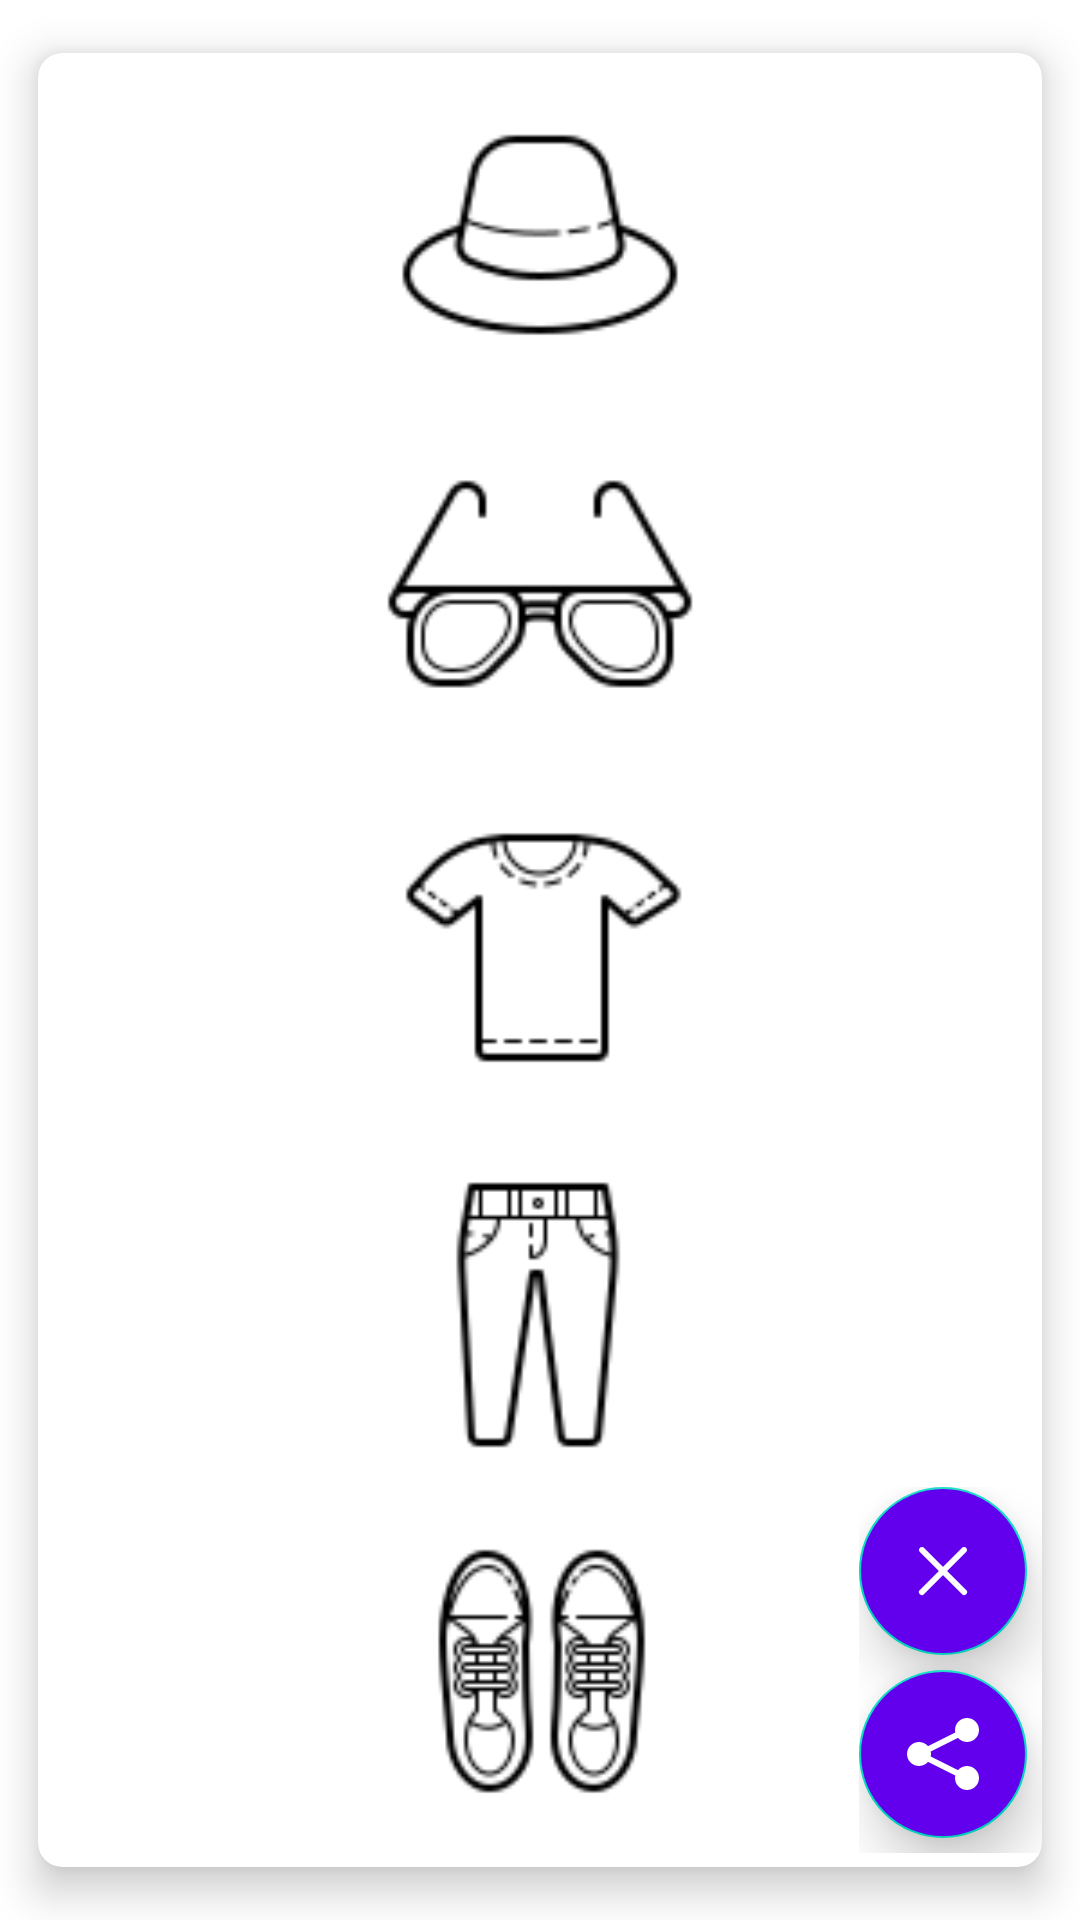

Layout XML and referenced resources for this Android screen:
<!-- AndroidManifest.xml: application theme Theme.Virdrobe -->
<!-- res/layout/outfit_row_item.xml -->
<?xml version="1.0" encoding="utf-8"?>
<androidx.cardview.widget.CardView xmlns:android="http://schemas.android.com/apk/res/android"
    xmlns:app="http://schemas.android.com/apk/res-auto"
    android:layout_width="match_parent"
    android:layout_height="wrap_content"
    app:cardBackgroundColor="@color/white"
    app:cardCornerRadius="8dp"
    app:cardElevation="8dp"
    app:cardMaxElevation="10dp"
    app:cardUseCompatPadding="true">

    <RelativeLayout
        android:layout_width="match_parent"
        android:layout_height="wrap_content"
        android:orientation="vertical">

        <LinearLayout
            android:id="@+id/outfitRowItemLinearLayout"
            android:layout_width="match_parent"
            android:layout_height="600dp"
            android:gravity="center"
            android:orientation="vertical">

            <ImageView
                android:id="@+id/outfitRowItemHeadImageView"
                android:layout_width="wrap_content"
                android:layout_height="0dp"
                android:layout_weight="1"
                android:adjustViewBounds="true"
                android:backgroundTint="#0FFF"
                android:scaleType="fitCenter"
                android:src="@drawable/head_default" />

            <ImageView
                android:id="@+id/outfitRowItemFaceImageView"
                android:layout_width="wrap_content"
                android:layout_height="0dp"
                android:layout_weight="1"
                android:adjustViewBounds="true"
                android:backgroundTint="#0FFF"
                android:scaleType="fitCenter"
                android:src="@drawable/face_default" />

            <ImageView
                android:id="@+id/outfitRowItemUpperBodyImageView"
                android:layout_width="wrap_content"
                android:layout_height="0dp"
                android:layout_weight="1"
                android:adjustViewBounds="true"
                android:backgroundTint="#0FFF"
                android:scaleType="fitCenter"
                android:src="@drawable/upper_body_default" />

            <ImageView
                android:id="@+id/outfitRowItemLowerBodyImageView"
                android:layout_width="wrap_content"
                android:layout_height="0dp"
                android:layout_weight="1"
                android:adjustViewBounds="true"
                android:backgroundTint="#0FFF"
                android:scaleType="fitCenter"
                android:src="@drawable/lower_body_default" />

            <ImageView
                android:id="@+id/outfitRowItemFeetImageView"
                android:layout_width="wrap_content"
                android:layout_height="0dp"
                android:layout_weight="1"
                android:adjustViewBounds="true"
                android:backgroundTint="#0FFF"
                android:scaleType="fitCenter"
                android:src="@drawable/feet_default" />
        </LinearLayout>

        <LinearLayout
            android:layout_width="wrap_content"
            android:layout_height="wrap_content"
            android:layout_alignEnd="@id/outfitRowItemLinearLayout"
            android:layout_alignBottom="@id/outfitRowItemLinearLayout"
            android:orientation="vertical">

            <com.google.android.material.floatingactionbutton.FloatingActionButton
                android:id="@+id/outfitRowItemDeleteButton"
                android:layout_width="wrap_content"
                android:layout_height="wrap_content"
                android:layout_marginEnd="5dp"
                android:layout_marginBottom="5dp"
                android:backgroundTint="@color/design_default_color_primary"
                android:onClick="onShareOutfit"
                app:elevation="10dp"
                app:srcCompat="@drawable/delete"
                app:tint="@color/design_default_color_on_primary" />

            <com.google.android.material.floatingactionbutton.FloatingActionButton
                android:id="@+id/outfitRowItemShareButton"
                android:layout_width="wrap_content"
                android:layout_height="wrap_content"
                android:layout_alignEnd="@id/outfitRowItemLinearLayout"
                android:layout_alignBottom="@id/outfitRowItemLinearLayout"
                android:layout_marginEnd="5dp"
                android:layout_marginBottom="5dp"
                android:backgroundTint="@color/design_default_color_primary"
                android:onClick="onShareOutfit"
                app:elevation="10dp"
                app:srcCompat="@drawable/share"
                app:tint="@color/design_default_color_on_primary" />
        </LinearLayout>


    </RelativeLayout>
</androidx.cardview.widget.CardView>
<!-- resources referenced by this layout -->
<resources>
  <!-- drawable delete (drawable) -->
  <vector xmlns:android="http://schemas.android.com/apk/res/android"
      android:width="96dp"
      android:height="96dp"
      android:viewportWidth="24"
      android:viewportHeight="24">
    <path
        android:pathData="M4.9902,3.9902A1.0001,1.0001 0,0 0,4.293 5.707L10.5859,12L4.293,18.293A1.0001,1.0001 0,1 0,5.707 19.707L12,13.4141L18.293,19.707A1.0001,1.0001 0,1 0,19.707 18.293L13.4141,12L19.707,5.707A1.0001,1.0001 0,0 0,18.9805 3.9902A1.0001,1.0001 0,0 0,18.293 4.293L12,10.5859L5.707,4.293A1.0001,1.0001 0,0 0,4.9902 3.9902z"
        android:fillColor="#000000"/>
  </vector>
  <!-- drawable face_default: png bitmap (drawable-v24, 2215 bytes) -->
  <!-- drawable feet_default: png bitmap (drawable-v24, 3410 bytes) -->
  <!-- drawable head_default: png bitmap (drawable-v24, 1893 bytes) -->
  <!-- drawable lower_body_default: png bitmap (drawable-v24, 1744 bytes) -->
  <!-- drawable share (drawable) -->
  <vector xmlns:android="http://schemas.android.com/apk/res/android"
      android:width="100dp"
      android:height="100dp"
      android:viewportWidth="24"
      android:viewportHeight="24">
    <path
        android:pathData="M20,0C17.7891,0 16,1.7891 16,4C16,4.2773 16.0391,4.5508 16.0938,4.8125L7,9.375C6.2656,8.5352 5.2031,8 4,8C1.7891,8 0,9.7891 0,12C0,14.2109 1.7891,16 4,16C5.2031,16 6.2656,15.4648 7,14.625L16.0938,19.1875C16.0391,19.4492 16,19.7227 16,20C16,22.2109 17.7891,24 20,24C22.2109,24 24,22.2109 24,20C24,17.7891 22.2109,16 20,16C18.7969,16 17.7344,16.5352 17,17.375L7.9063,12.8125C7.9609,12.5508 8,12.2773 8,12C8,11.7227 7.9609,11.4492 7.9063,11.1875L17,6.625C17.7344,7.4648 18.7969,8 20,8C22.2109,8 24,6.2109 24,4C24,1.7891 22.2109,0 20,0Z"
        android:fillColor="#000000"/>
  </vector>
  <!-- drawable upper_body_default: png bitmap (drawable-v24, 1509 bytes) -->
  <style name="Theme.Virdrobe" parent="Theme.MaterialComponents.DayNight.DarkActionBar">
          
          <item name="colorPrimary">@color/purple_500</item>
          <item name="colorPrimaryVariant">@color/purple_700</item>
          <item name="colorOnPrimary">@color/white</item>
          
          <item name="colorSecondary">@color/teal_200</item>
          <item name="colorSecondaryVariant">@color/teal_700</item>
          <item name="colorOnSecondary">@color/black</item>
          
          <item name="android:statusBarColor" tools:targetApi="l">?attr/colorPrimaryVariant</item>
          
      </style>
  <!-- not gathered from this repository: default colours our renderer supplied (Android Studio template values) -->
  <color name="purple_500">#FF6200EE</color>
  <color name="purple_700">#FF3700B3</color>
  <color name="teal_200">#FF03DAC5</color>
  <color name="teal_700">#FF018786</color>
  <color name="black">#FF000000</color>
  <color name="white">#FFFFFFFF</color>
</resources>
